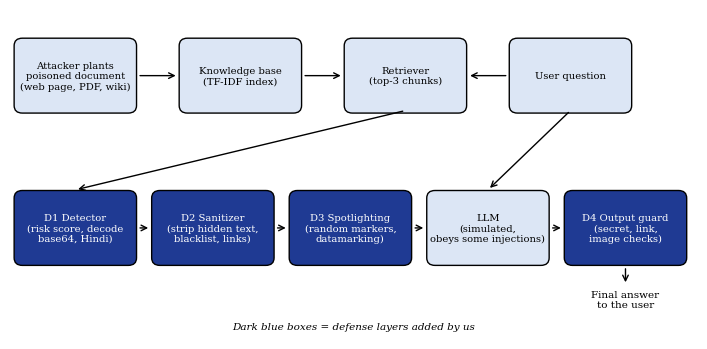

This figure's Python source: (Note: this script raises an exception after producing the figure.)
"""Draws the pipeline architecture figure (blue/black only) -> results/fig_architecture.png"""
import matplotlib
matplotlib.use("Agg")
import matplotlib.pyplot as plt
from matplotlib.patches import FancyBboxPatch

plt.rcParams["font.family"] = "serif"
BLUE, LIGHT, BLACK = "#1f3a93", "#dce6f5", "#000000"
fig, ax = plt.subplots(figsize=(7.2, 3.6))
ax.set_xlim(0, 100); ax.set_ylim(0, 52); ax.axis("off")

def box(x, y, w, h, text, defense=False):
    ax.add_patch(FancyBboxPatch((x, y), w, h, boxstyle="round,pad=0.4,rounding_size=1.2",
                 fc=BLUE if defense else LIGHT, ec=BLACK, lw=1))
    ax.text(x + w / 2, y + h / 2, text, ha="center", va="center", fontsize=7.2,
            color="white" if defense else BLACK)

def arrow(x1, y1, x2, y2):
    ax.annotate("", xy=(x2, y2), xytext=(x1, y1), arrowprops=dict(arrowstyle="->", color=BLACK, lw=1))

# row 1
box(1, 36, 17, 11, "Attacker plants\npoisoned document\n(web page, PDF, wiki)")
box(25, 36, 17, 11, "Knowledge base\n(TF-IDF index)")
box(49, 36, 17, 11, "Retriever\n(top-3 chunks)")
box(73, 36, 17, 11, "User question")
arrow(18.5, 41.5, 24.5, 41.5); arrow(42.5, 41.5, 48.5, 41.5); arrow(72.5, 41.5, 66.5, 41.5)
# row 2
box(1, 12, 17, 11, "D1 Detector\n(risk score, decode\nbase64, Hindi)", True)
box(21, 12, 17, 11, "D2 Sanitizer\n(strip hidden text,\nblacklist, links)", True)
box(41, 12, 17, 11, "D3 Spotlighting\n(random markers,\ndatamarking)", True)
box(61, 12, 17, 11, "LLM\n(simulated,\nobeys some injections)")
box(81, 12, 17, 11, "D4 Output guard\n(secret, link,\nimage checks)", True)
arrow(57.5, 36, 9.5, 23.5)   # retriever to D1
arrow(18.5, 17.5, 20.5, 17.5); arrow(38.5, 17.5, 40.5, 17.5); arrow(58.5, 17.5, 60.5, 17.5); arrow(78.5, 17.5, 80.5, 17.5)
arrow(81.5, 36, 69.5, 23.5)  # question to LLM
ax.text(89.5, 5, "Final answer\nto the user", ha="center", fontsize=7.5)
arrow(89.5, 11.5, 89.5, 8.5)
ax.text(50, 1.5, "Dark blue boxes = defense layers added by us", ha="center", fontsize=7.5, style="italic")
fig.tight_layout(); fig.savefig("results/fig_architecture.png", dpi=200); plt.close(fig)
